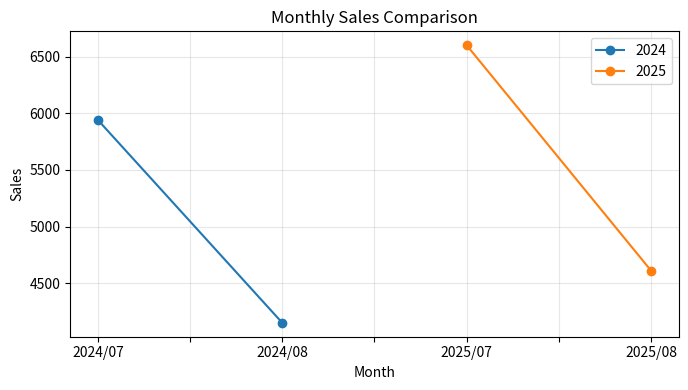

The script that saved this image:
import pandas as pd
import matplotlib.pyplot as plt
import matplotlib.dates as mdates


# sampleData 
data = {
    "date": pd.date_range("2025-07-01", periods=62, freq="D"),
    "item": (["A"]*31 + ["B"]*31),
    "sales": [100,120,90,130,150,170,160,140,155,180,175,190,210,220,205,195,230,240,235,250,
              245,255,260,270,265,280,275,290,300,310,305] +
             [80,95,85,100,120,130,110,115,118,125,130,135,140,150,145,148,155,160,158,165,
              170,175,178,180,182,185,188,190,195,200,205]
}

# print(data)

df = pd.DataFrame(data)

monthly_this = df.resample("ME", on="date")["sales"].sum().rename("2025")

monthly_prev = (monthly_this * 0.9).rename("2024")
monthly_prev.index = monthly_prev.index - pd.DateOffset(years=1)

comp = pd.concat([monthly_prev, monthly_this], axis=1)

comp.index = comp.index.strftime("%Y/%m")

ax = comp.plot(marker="o", figsize=(7, 4))
ax.set_title("Monthly Sales Comparison")
ax.set_xlabel("Month")
ax.set_ylabel("Sales")
ax.grid(True, alpha=0.3)
plt.tight_layout()
plt.show()
